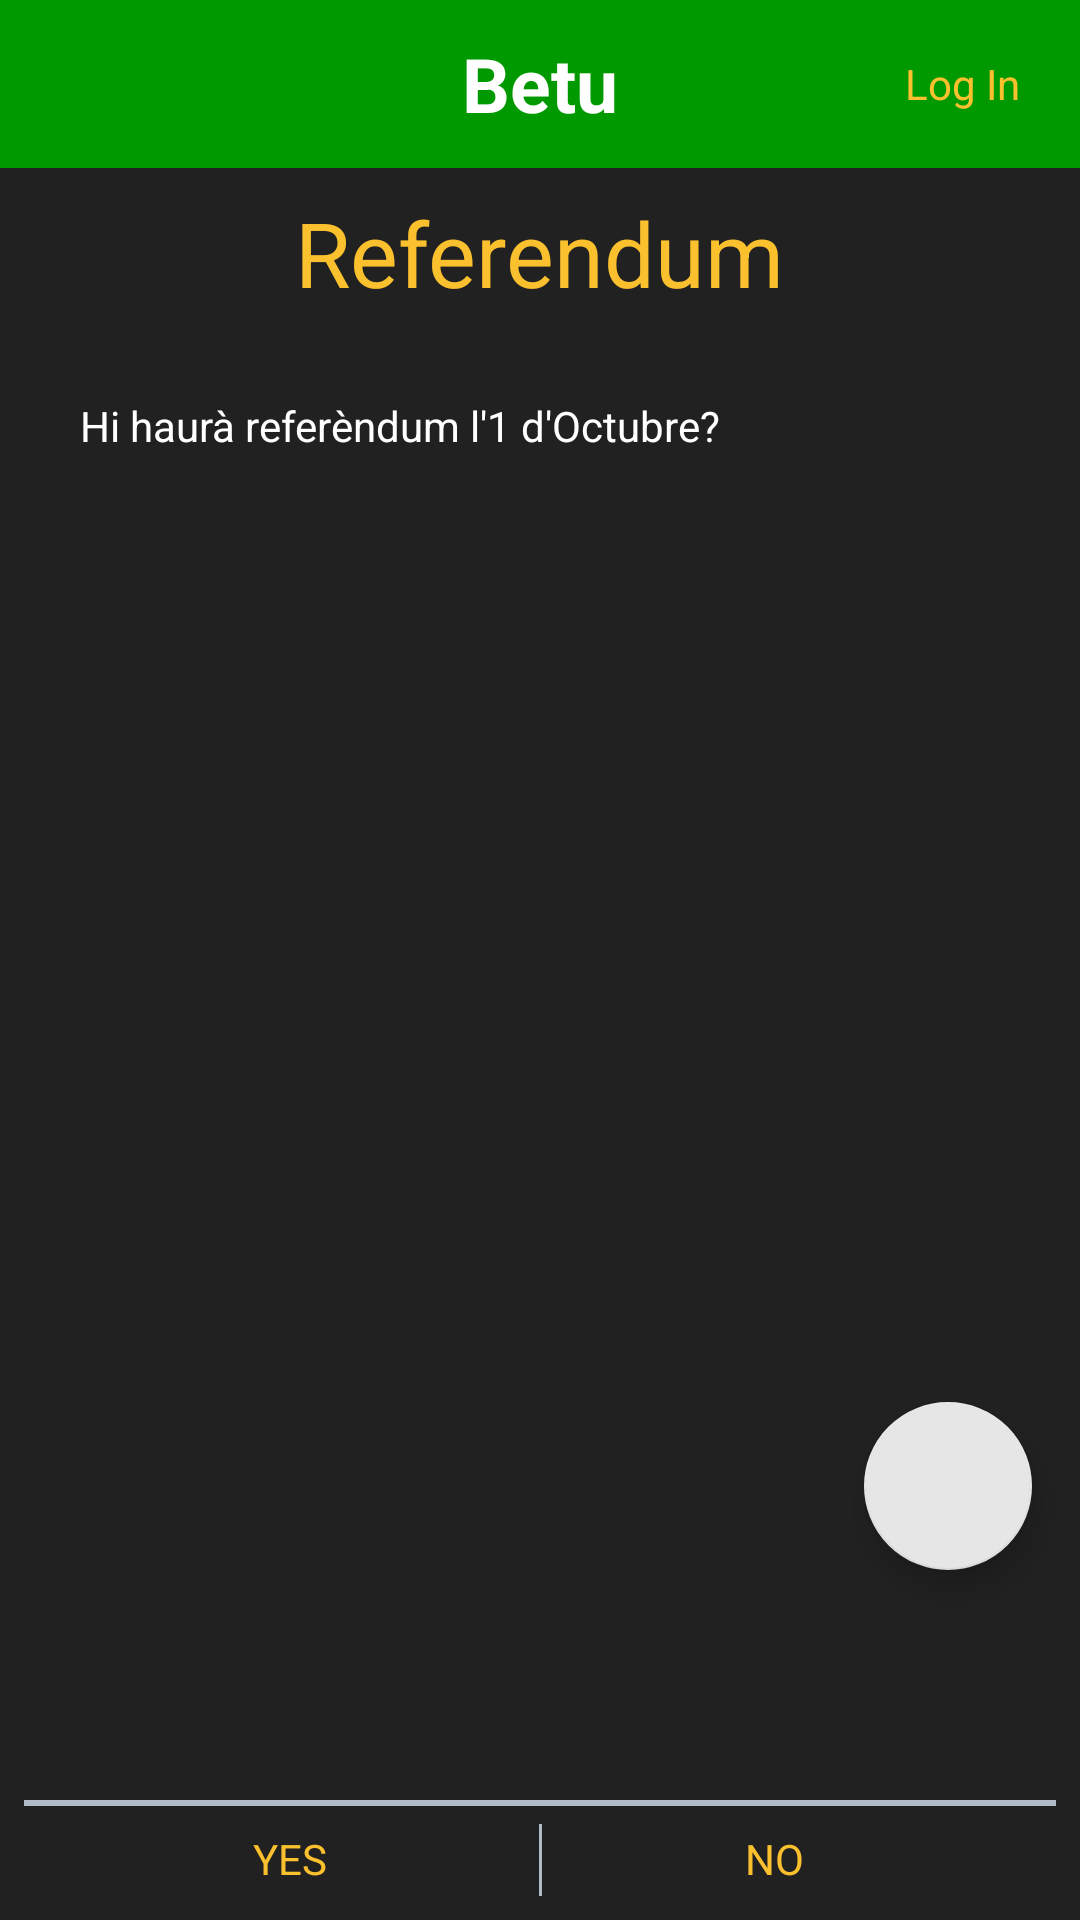

Layout XML and referenced resources for this Android screen:
<!-- AndroidManifest.xml: application theme AppTheme -->
<!-- res/layout/activity_bet_detail.xml -->
<?xml version="1.0" encoding="utf-8"?>
<android.support.constraint.ConstraintLayout xmlns:android="http://schemas.android.com/apk/res/android"
    xmlns:app="http://schemas.android.com/apk/res-auto"
    xmlns:tools="http://schemas.android.com/tools"
    android:layout_width="match_parent"
    android:layout_height="match_parent"
    android:background="@color/colorPrimaryDark"
    tools:context="com.lbcompany.betu.ui.BetDetailActivity">

    <include layout="@layout/toolbar_layout"
        android:id="@+id/toolbar_include"/>

    <TextView
        android:id="@+id/bet_name"
        android:layout_width="wrap_content"
        android:layout_height="wrap_content"
        android:layout_marginEnd="8dp"
        android:layout_marginStart="8dp"
        android:layout_marginTop="8dp"
        android:text="Referendum"
        android:textColor="@color/md_yellow_700"
        android:textSize="30sp"
        app:layout_constraintEnd_toEndOf="parent"
        app:layout_constraintStart_toStartOf="parent"
        app:layout_constraintTop_toBottomOf="@+id/toolbar_include" />

    <TextView
        android:id="@+id/bet_description"
        android:layout_width="wrap_content"
        android:layout_height="wrap_content"
        android:layout_marginEnd="8dp"
        android:layout_marginStart="8dp"
        android:layout_marginTop="28dp"
        android:text="Hi haurà referèndum l'1 d'Octubre?"
        android:textColor="@color/md_white_1000"
        app:layout_constraintEnd_toEndOf="parent"
        app:layout_constraintHorizontal_bias="0.143"
        app:layout_constraintStart_toStartOf="parent"
        app:layout_constraintTop_toBottomOf="@+id/bet_name" />
    <include
        android:id="@+id/include2"
        layout="@layout/item_options_layout"
        android:layout_width="0dp"
        android:layout_height="wrap_content"
        android:layout_marginTop="8dp"
        app:layout_constraintBottom_toBottomOf="parent"
        app:layout_constraintEnd_toEndOf="parent"
        app:layout_constraintHorizontal_bias="1.0"
        app:layout_constraintStart_toStartOf="parent"
        app:layout_constraintTop_toTopOf="parent"
        app:layout_constraintVertical_bias="1.0" />

    <android.support.design.widget.FloatingActionButton
        android:id="@+id/floatingActionButton"
        android:layout_width="wrap_content"
        android:layout_height="wrap_content"
        android:layout_marginBottom="8dp"
        android:layout_marginEnd="16dp"
        android:layout_marginTop="316dp"
        android:clickable="true"
        android:background="@color/md_yellow_700"
        app:layout_constraintBottom_toTopOf="@+id/include2"
        app:layout_constraintEnd_toEndOf="parent"
        app:layout_constraintTop_toBottomOf="@+id/bet_description"
        app:layout_constraintVertical_bias="0.0"
        app:srcCompat="@android:drawable/ic_lock_lock" />


</android.support.constraint.ConstraintLayout>
<!-- res/layout/toolbar_layout.xml (included above) -->
<?xml version="1.0" encoding="utf-8"?>
<android.support.design.widget.AppBarLayout android:id="@+id/home_appbar"
    android:layout_width="0dp"
    tools:layout_width="match_parent"
    android:layout_height="wrap_content"
    android:background="@color/colorPrimary"
    android:theme="@style/ThemeOverlay.AppCompat.ActionBar"
    app:layout_constraintHorizontal_bias="1.0"
    app:layout_constraintLeft_toLeftOf="parent"
    app:layout_constraintRight_toRightOf="parent"
    app:layout_constraintTop_toTopOf="parent"
    xmlns:android="http://schemas.android.com/apk/res/android"
    xmlns:app="http://schemas.android.com/apk/res-auto"
    xmlns:tools="http://schemas.android.com/tools">

        <RelativeLayout
            android:layout_width="match_parent"
            android:layout_height="wrap_content">

            <android.support.v7.widget.Toolbar
                android:id="@+id/toolbar"
                android:layout_width="match_parent"
                android:layout_height="wrap_content"
                android:layout_marginLeft="0dp"
                android:layout_marginRight="0dp"
                android:layout_marginTop="0dp" />

            <TextView
                android:id="@+id/textView2"
                android:layout_width="match_parent"
                android:layout_height="wrap_content"
                android:layout_centerInParent="true"
                android:text="@string/app_name"
                android:textAlignment="center"
                android:textColor="@color/md_white_1000"
                android:textSize="25sp"
                android:textStyle="bold" />

            <TextView
                android:id="@+id/login"
                android:layout_width="wrap_content"
                android:layout_height="wrap_content"
                android:layout_alignParentEnd="true"
                android:layout_centerVertical="true"
                android:layout_marginEnd="20dp"
                android:text="Log In"
                android:textColor="@color/md_yellow_700" />

        </RelativeLayout>
    </android.support.design.widget.AppBarLayout>
<!-- res/layout/item_options_layout.xml (included above) -->
<?xml version="1.0" encoding="utf-8"?>
<android.support.constraint.ConstraintLayout xmlns:android="http://schemas.android.com/apk/res/android"
    xmlns:app="http://schemas.android.com/apk/res-auto"
    xmlns:tools="http://schemas.android.com/tools"
    android:layout_width="match_parent"
    android:layout_height="wrap_content"
    android:background="@color/colorPrimaryDark">

    <LinearLayout
        android:id="@+id/linearLayout"
        android:layout_width="0dp"
        android:layout_height="2dp"
        android:layout_marginEnd="8dp"
        android:layout_marginStart="8dp"
        android:background="@color/md_blue_grey_200"
        android:orientation="horizontal"
        app:layout_constraintEnd_toEndOf="parent"
        app:layout_constraintStart_toStartOf="parent" />

    <TextView
        android:id="@+id/first_option"
        android:layout_width="wrap_content"
        android:layout_height="wrap_content"
        android:layout_marginEnd="8dp"
        android:layout_marginStart="8dp"
        android:layout_marginTop="8dp"
        android:text="YES"
        android:textColor="@color/md_yellow_700"
        app:layout_constraintEnd_toStartOf="@+id/second_option"
        app:layout_constraintHorizontal_bias="0.368"
        app:layout_constraintStart_toStartOf="parent"
        app:layout_constraintTop_toBottomOf="@+id/linearLayout" />

    <TextView
        android:id="@+id/second_option"
        android:layout_width="wrap_content"
        android:layout_height="wrap_content"
        android:layout_marginEnd="92dp"
        android:layout_marginTop="8dp"
        android:text="NO"
        android:textColor="@color/md_yellow_700"
        app:layout_constraintEnd_toEndOf="parent"
        app:layout_constraintTop_toBottomOf="@+id/linearLayout" />

    <LinearLayout
        android:layout_width="1dp"
        android:layout_height="24dp"
        android:layout_marginBottom="8dp"
        android:layout_marginEnd="8dp"
        android:layout_marginStart="8dp"
        android:layout_marginTop="8dp"
        android:orientation="vertical"
        android:background="@color/md_blue_grey_200"
        app:layout_constraintBottom_toBottomOf="parent"
        app:layout_constraintEnd_toEndOf="parent"
        app:layout_constraintStart_toStartOf="parent"
        app:layout_constraintTop_toTopOf="parent"
        tools:layout_editor_absoluteY="12dp"/>

</android.support.constraint.ConstraintLayout>
<!-- resources referenced by this layout -->
<resources>
  <color name="colorPrimary">#009900</color>
  <color name="colorPrimaryDark"> #212121</color>
  <color name="md_blue_grey_200">#B0BBC5</color>
  <color name="md_white_1000">#ffffff</color>
  <color name="md_yellow_700">#FBC02D</color>
  <string name="app_name">Betu</string>
  <style name="AppTheme" parent="Theme.AppCompat.Light.NoActionBar">
          
          <item name="colorPrimary">@color/colorPrimary</item>
          <item name="colorPrimaryDark">@color/colorPrimaryDark</item>
          <item name="colorAccent">@color/colorAccent</item>
      </style>
  <color name="colorAccent">#e6e6e6</color>
</resources>
